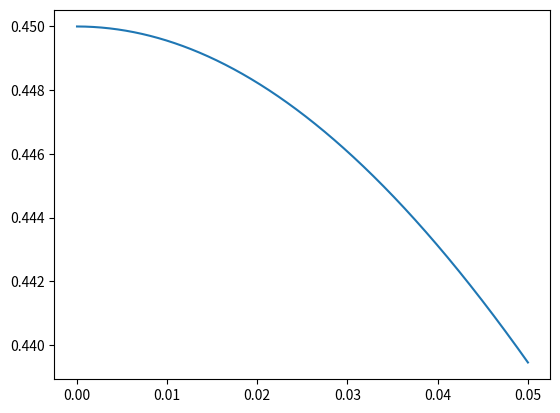

Source code (Python):
import matplotlib as mp
import numpy as n
import matplotlib.pyplot as plt


def main():
    plotDistanceInLens(1.5)



def plotDistanceInLens(n2):
    n1 = 1
    R = 0.15
    h = n.array(n.linspace(0, 0.05 , 1000))
    a1 = n.sin(h/R)
    a2=n.arcsin(n1/n2*n.sin(a1))
    gamma = a1-a2 #gamma = 180 - (180 - a1) - a2
    f2=R*n.sin(a2)/n.sin(gamma)
    plt.plot(h, f2+R)
    plt.show()


main()
